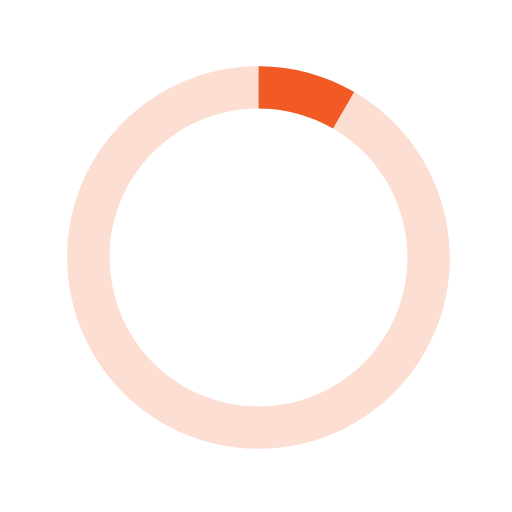
t = 0.00 s
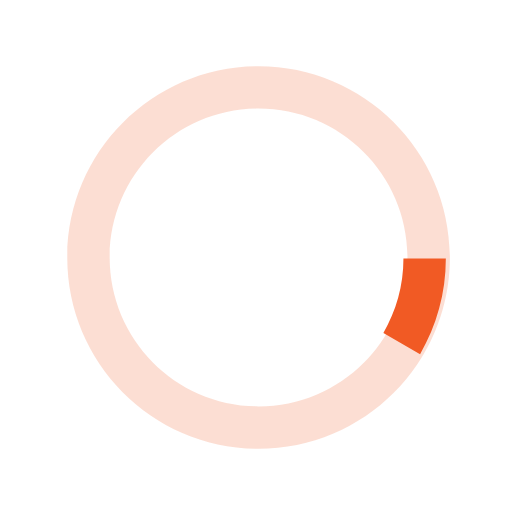
t = 0.13 s
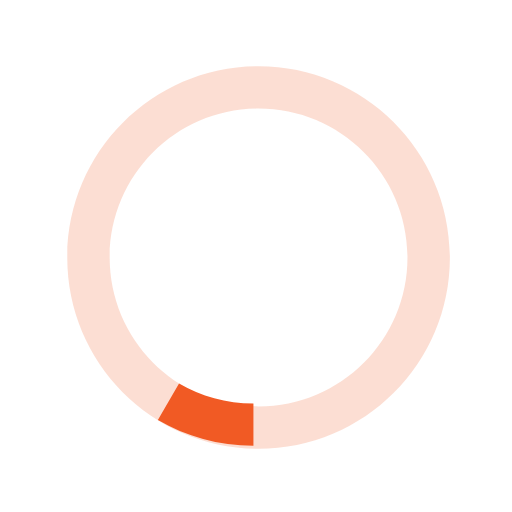
t = 0.25 s
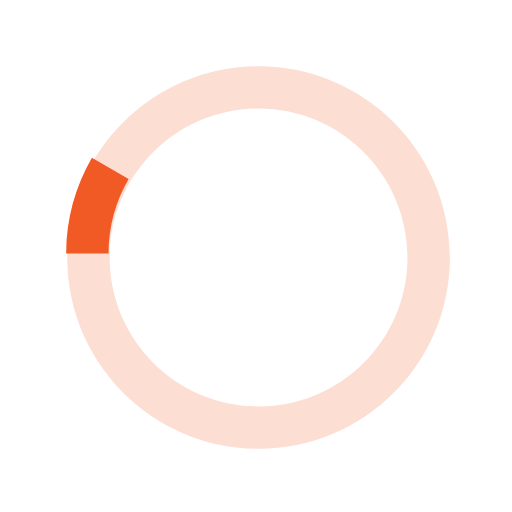
t = 0.38 s

The animated SVG that drew these frames (rendered in a browser with its animation timeline set to each time). Animation: 1 SMIL element (animateTransform=1); one cycle of 0.50 s, repeats indefinitely.

<?xml version="1.0" encoding="utf-8"?>
<!-- Generator: Adobe Illustrator 16.0.0, SVG Export Plug-In . SVG Version: 6.00 Build 0)  -->
<!DOCTYPE svg PUBLIC "-//W3C//DTD SVG 1.1//EN" "http://www.w3.org/Graphics/SVG/1.1/DTD/svg11.dtd">

<svg version="1.1" id="loader-1" xmlns="http://www.w3.org/2000/svg" xmlns:xlink="http://www.w3.org/1999/xlink" x="0px" y="0px"
                     width="40px" height="40px" viewBox="0 0 40 40" enable-background="new 0 0 40 40" xml:space="preserve">
                    <path opacity="0.2" fill="#f15a24" d="M20.201,5.169c-8.254,0-14.946,6.692-14.946,14.946c0,8.255,6.692,14.946,14.946,14.946
                      s14.946-6.691,14.946-14.946C35.146,11.861,28.455,5.169,20.201,5.169z M20.201,31.749c-6.425,0-11.634-5.208-11.634-11.634
                      c0-6.425,5.209-11.634,11.634-11.634c6.425,0,11.633,5.209,11.633,11.634C31.834,26.541,26.626,31.749,20.201,31.749z"/>
                    <path fill="#f15a24" d="M26.013,10.047l1.654-2.866c-2.198-1.272-4.743-2.012-7.466-2.012h0v3.312h0
                      C22.32,8.481,24.301,9.057,26.013,10.047z">
                      <animateTransform attributeType="xml"
                        attributeName="transform"
                        type="rotate"
                        from="0 20 20"
                        to="360 20 20"
                        dur="0.5s"
                        repeatCount="indefinite"/>
                      </path>
</svg>